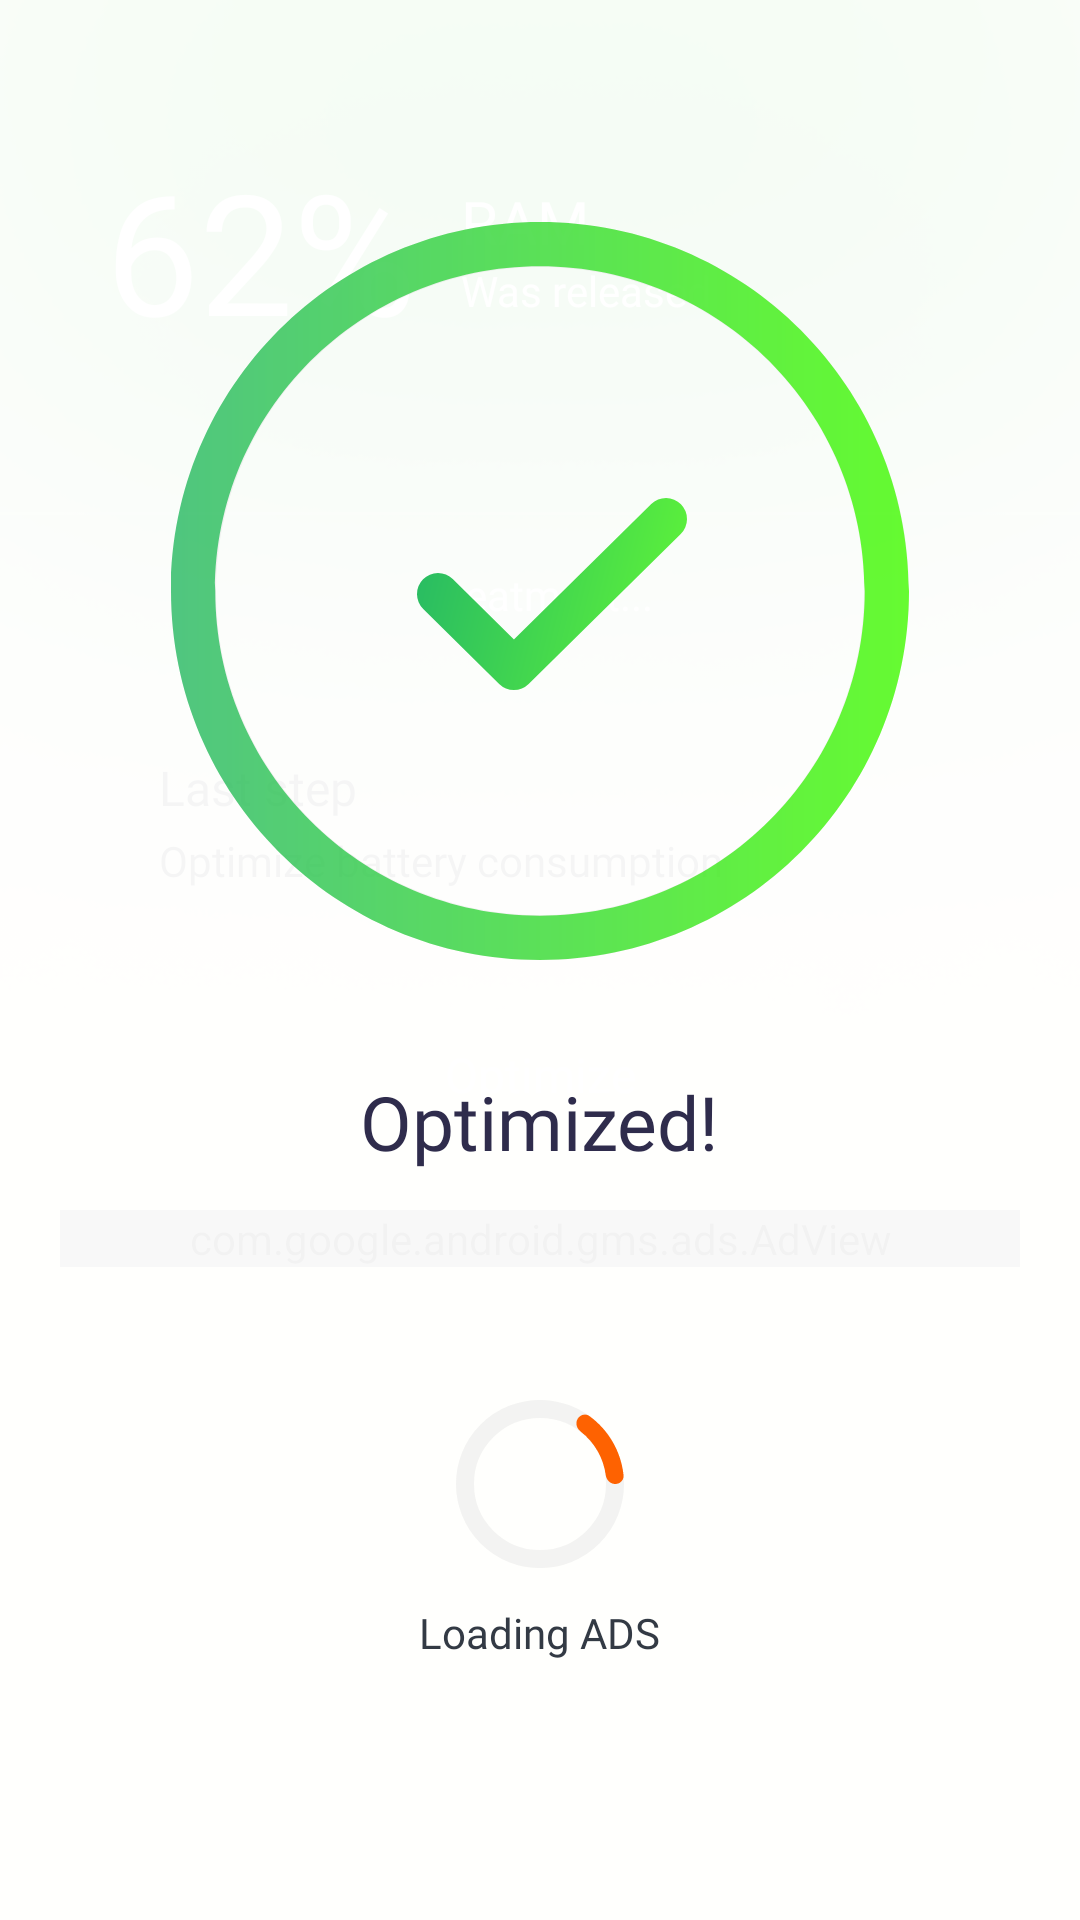

This screen was rendered from an Android layout file. Write that file and the resources it references.
<!-- AndroidManifest.xml: application theme Theme.MMCleaner -->
<!-- res/layout/fragment_second_optimization_end.xml -->
<?xml version="1.0" encoding="utf-8"?>
<androidx.constraintlayout.widget.ConstraintLayout xmlns:android="http://schemas.android.com/apk/res/android"
    xmlns:app="http://schemas.android.com/apk/res-auto"
    android:layout_width="match_parent"
    android:layout_height="match_parent"
    xmlns:tools="http://schemas.android.com/tools"
    android:background="#FFF8E1">

    <ImageView
        android:layout_width="match_parent"
        android:layout_height="wrap_content"
        android:adjustViewBounds="true"
        android:scaleType="fitCenter"
        android:src="@drawable/green_bg"
        app:layout_constraintTop_toTopOf="parent" />

    <LinearLayout
        android:layout_width="match_parent"
        android:layout_height="0dp"
        android:paddingTop="46dp"
        android:orientation="vertical"
        app:layout_constraintBottom_toBottomOf="parent"
        app:layout_constraintTop_toTopOf="parent">

        <LinearLayout
            android:layout_width="match_parent"
            android:orientation="horizontal"
            android:gravity="center"
            android:layout_height="wrap_content">

            <TextView
                android:layout_width="wrap_content"
                android:layout_height="wrap_content"
                android:text="62%"
                android:textSize="56sp"
                android:layout_marginStart="35dp"
                android:textColor="@color/white"
                android:fontFamily="@font/proxima_nova_light"/>

            <LinearLayout
                android:layout_width="0dp"
                android:layout_height="match_parent"
                android:gravity="center_vertical"
                android:orientation="vertical"
                android:layout_marginStart="15dp"
                android:layout_weight="1">

                <TextView
                    android:layout_width="wrap_content"
                    android:layout_height="wrap_content"
                    android:text="RAM"
                    android:textSize="20sp"
                    android:textColor="@color/white"
                    android:fontFamily="@font/proxima_nova_semibold"/>
                <TextView
                    android:layout_width="wrap_content"
                    android:layout_height="wrap_content"
                    android:text="@string/was_released"
                    android:textSize="14sp"
                    android:textColor="@color/white"
                    android:fontFamily="@font/proxima_nova_regular"/>
            </LinearLayout>

        </LinearLayout>

        <View
            android:layout_width="match_parent"
            android:layout_height="1dp"
            android:layout_marginTop="50dp"
            android:background="#33FFFFFF"/>

        <TextView
            android:layout_width="match_parent"
            android:layout_height="wrap_content"
            android:layout_marginTop="17dp"
            android:layout_marginStart="23dp"
            android:layout_marginEnd="23dp"
            android:maxLines="1"
            android:ellipsize="end"
            android:textSize="14sp"
            android:fontFamily="@font/proxima_nova_regular"
            android:textColor="@color/white"
            android:gravity="center"
            android:text="@string/treatment"/>

        <LinearLayout
            android:layout_width="match_parent"
            android:layout_height="wrap_content"
            android:orientation="vertical"
            android:layout_margin="20dp">
            <LinearLayout
                android:layout_width="match_parent"
                android:layout_height="wrap_content"
                android:background="@drawable/ic_backgound_process"
                android:paddingTop="24dp"
                android:paddingBottom="24dp"
                android:paddingStart="33dp"
                android:paddingEnd="33dp"
                android:orientation="vertical">

                <TextView
                    android:layout_width="wrap_content"
                    android:layout_height="wrap_content"
                    android:text="@string/last_step"
                    android:textColor="@color/color_333A44"
                    android:fontFamily="@font/proxima_nova_bold"
                    android:textSize="16sp"/>

                <TextView
                    android:layout_width="wrap_content"
                    android:layout_height="wrap_content"
                    android:layout_marginTop="4dp"
                    android:text="@string/optimize_battery_consumption"
                    android:textColor="@color/color_333A44"
                    android:fontFamily="@font/proxima_nova_regular"
                    android:textSize="14sp"/>

            </LinearLayout>


            <androidx.appcompat.widget.AppCompatButton
                android:id="@+id/clear_btn"
                android:layout_width="match_parent"
                android:layout_height="50dp"
                android:background="@drawable/ic_backgound_main_btn"
                android:fontFamily="@font/proxima_nova_bold"
                android:text="@string/optimize"
                android:textAllCaps="false"
                android:layout_marginTop="13dp"
                android:textColor="@color/white"
                android:textSize="16sp"/>

        </LinearLayout>
        <LinearLayout
            android:id="@+id/ads_block"
            android:orientation="vertical"
            android:layout_marginEnd="20dp"
            android:layout_marginStart="20dp"
            android:layout_marginBottom="20dp"
            android:layout_width="match_parent"
            android:layout_height="0dp"
            android:background="@drawable/ic_backgound_ads"
            android:layout_weight="1">
            <com.google.android.gms.ads.AdView
                xmlns:ads="http://schemas.android.com/apk/res-auto"
                android:id="@+id/adView"
                android:layout_width="match_parent"
                android:layout_height="wrap_content"
                ads:adSize="FLUID"
                ads:adUnitId="ca-app-pub-3940256099942544/6300978111">
            </com.google.android.gms.ads.AdView>
        </LinearLayout>
    </LinearLayout>

    <LinearLayout
        android:id="@+id/screen_optimized"
        android:layout_width="match_parent"
        android:layout_height="match_parent"
        android:gravity="center_horizontal"
        android:background="#F2FFFFFF"
        android:orientation="vertical">

        <ImageView
            android:layout_width="wrap_content"
            android:layout_height="wrap_content"
            android:src="@drawable/ic_complete"
            android:layout_marginTop="@dimen/top_margin_second_optim"/>

        <TextView
            android:layout_width="wrap_content"
            android:layout_height="wrap_content"
            android:fontFamily="@font/proxima_nova_semibold"
            android:textSize="25sp"
            android:layout_marginTop="@dimen/second_optimizet_title_margin_top"
            android:textColor="@color/color_2F2C4C"
            android:text="@string/optimized"/>

        <include
            android:layout_width="match_parent"
            android:layout_height="match_parent"
            android:layout_marginBottom="10dp"
            layout="@layout/ads_loader"/>
    </LinearLayout>

    <include
        layout="@layout/dialog_access"/>

</androidx.constraintlayout.widget.ConstraintLayout>
<!-- res/layout/ads_loader.xml (included above) -->
<?xml version="1.0" encoding="utf-8"?>
<LinearLayout
    xmlns:android="http://schemas.android.com/apk/res/android"
    android:layout_width="wrap_content"
    android:orientation="vertical"
    android:gravity="center"
    android:layout_height="wrap_content">
    <ImageView
        android:id="@+id/ads_loader"
        android:layout_width="wrap_content"
        android:layout_height="wrap_content"
        android:src="@drawable/ic_ads_loader"/>

    <TextView
        android:layout_width="wrap_content"
        android:layout_height="wrap_content"
        android:layout_marginTop="12dp"
        android:text="@string/loading_ads"
        android:textColor="@color/color_333A44"
        android:fontFamily="@font/proxima_nova_semibold"
        android:textSize="14sp"/>

</LinearLayout>
<!-- res/layout/dialog_access.xml (included above) -->
<?xml version="1.0" encoding="utf-8"?>
<LinearLayout
    android:id="@+id/container_access"
    android:visibility="gone"
    xmlns:android="http://schemas.android.com/apk/res/android"
    android:gravity="center"
    android:background="#F2FFFFFF"
    android:orientation="vertical"
    android:paddingStart="46dp"
    android:paddingEnd="45dp"
    android:layout_width="match_parent"
    android:layout_height="match_parent">

    <LinearLayout
        android:layout_width="match_parent"
        android:layout_height="0dp"
        android:layout_weight="0.5"/>

    <TextView
        android:id="@+id/first_main_title"
        android:layout_width="wrap_content"
        android:layout_height="wrap_content"
        android:fontFamily="@font/proxima_nova_semibold"
        android:text="Allow MM Cleaner to acess your app statistics"
        android:textColor="@color/color_2F2C4C"
        android:textAlignment="center"
        android:textSize="25sp"/>

    <TextView
        android:layout_width="wrap_content"
        android:layout_height="wrap_content"
        android:fontFamily="@font/proxima_nova_regular"
        android:text="Find MM Cleaner and turn it ON"
        android:textColor="@color/color_8E9AAB"
        android:textAlignment="center"
        android:layout_marginTop="12dp"
        android:textSize="16sp"/>

    <ImageView
        android:layout_width="match_parent"
        android:layout_height="70dp"
        android:layout_marginTop="30dp"
        android:src="@drawable/youtube_access"/>
    <ImageView
        android:layout_width="match_parent"
        android:layout_height="70dp"
        android:src="@drawable/gmail_access"/>
    <ImageView
        android:layout_width="match_parent"
        android:layout_height="70dp"
        android:src="@drawable/mmcleaner_access"/>
    <LinearLayout
        android:layout_width="match_parent"
        android:layout_height="0dp"
        android:gravity="bottom"
        android:orientation="vertical"
        android:layout_weight="1.4">

        <androidx.appcompat.widget.AppCompatButton
            android:id="@+id/allow_btn"
            android:layout_width="match_parent"
            android:layout_height="50dp"
            android:layout_marginBottom="15dp"
            android:background="@drawable/ic_backgound_main_btn"
            android:fontFamily="@font/proxima_nova_bold"
            android:text="Allow"
            android:textAllCaps="false"
            android:textColor="@color/white"
            android:textSize="16sp"/>

        <androidx.appcompat.widget.AppCompatButton
            android:id="@+id/disallow_btn"
            android:layout_width="match_parent"
            android:layout_height="50dp"
            android:layout_marginBottom="45dp"
            android:background="@drawable/ic_backgound_disallow_btn"
            android:fontFamily="@font/proxima_nova_bold"
            android:text="Disallow"
            android:textAllCaps="false"
            android:textColor="@color/color_333A44"
            android:textSize="16sp"/>
    </LinearLayout>

</LinearLayout>
<!-- resources referenced by this layout -->
<resources>
  <color name="color_2F2C4C">#2F2C4C</color>
  <color name="color_333A44">#333A44</color>
  <color name="color_8E9AAB">#8E9AAB</color>
  <color name="white">#FFFFFFFF</color>
  <dimen name="second_optimizet_title_margin_top">37dp</dimen>
  <dimen name="top_margin_second_optim">74dp</dimen>
  <!-- drawable gmail_access: png bitmap (drawable, 6126 bytes) -->
  <!-- drawable green_bg: png bitmap (drawable, 207502 bytes) -->
  <!-- drawable ic_ads_loader (drawable) -->
  <vector xmlns:android="http://schemas.android.com/apk/res/android"
      android:width="56dp"
      android:height="56dp"
      android:viewportWidth="56"
      android:viewportHeight="56">
    <path
        android:pathData="M28,28m-25,0a25,25 0,1 1,50 0a25,25 0,1 1,-50 0"
        android:strokeAlpha="0.4"
        android:strokeWidth="6"
        android:fillColor="#00000000"
        android:strokeColor="#E0E0E0"
        android:fillAlpha="0.4"/>
    <group>
      <clip-path
          android:pathData="M53.06,28C54.6837,28 56.016,26.6801 55.8458,25.0653C55.436,21.1765 54.2147,17.4053 52.2487,14C50.2827,10.5947 47.6273,7.6515 44.4644,5.3522C43.1511,4.3974 41.3419,4.8912 40.53,6.2974C39.7181,7.7036 40.2149,9.4871 41.5011,10.4782C43.7828,12.2363 45.7068,14.4292 47.1565,16.94C48.6061,19.4508 49.5432,22.2136 49.9249,25.0686C50.1401,26.678 51.4363,28 53.06,28Z"/>
      <path
          android:pathData="M53.06,28C54.6837,28 56.016,26.6801 55.8458,25.0653C55.436,21.1765 54.2147,17.4053 52.2487,14C50.2827,10.5947 47.6273,7.6515 44.4644,5.3522C43.1511,4.3974 41.3419,4.8912 40.53,6.2974C39.7181,7.7036 40.2149,9.4871 41.5011,10.4782C43.7828,12.2363 45.7068,14.4292 47.1565,16.94C48.6061,19.4508 49.5432,22.2136 49.9249,25.0686C50.1401,26.678 51.4363,28 53.06,28Z"
          android:strokeWidth="12"
          android:fillColor="#00000000"
          android:strokeColor="#FE6201"/>
    </group>
  </vector>
  <!-- drawable ic_backgound_disallow_btn (drawable) -->
  <?xml version="1.0" encoding="utf-8"?>
  <shape xmlns:android="http://schemas.android.com/apk/res/android">
      <solid android:color="#ECEEF0"/>
      <corners android:radius="15dp"/>
  </shape>
  <!-- drawable ic_complete: vector/xml drawable (drawable, 2332 chars, omitted) -->
  <!-- drawable mmcleaner_access: png bitmap (drawable, 6035 bytes) -->
  <!-- drawable youtube_access: png bitmap (drawable, 10817 bytes) -->
  <string name="last_step">Last step</string>
  <string name="loading_ads">Loading ADS</string>
  <string name="optimize">Optimize</string>
  <string name="optimize_battery_consumption">Optimize battery consumption</string>
  <string name="optimized">Optimized!</string>
  <string name="treatment">Treatment...</string>
  <string name="was_released">Was released</string>
  <style name="Theme.MMCleaner" parent="Theme.MaterialComponents.Light.NoActionBar">
          
          <item name="colorPrimary">@color/primary</item>
          <item name="colorOnSecondary">@color/black</item>
  
          <item name="android:windowDrawsSystemBarBackgrounds">true</item>
  
          <item name="android:windowLightStatusBar" tools:targetApi="23">true</item>
  
          <item name="android:statusBarColor">@android:color/transparent</item>
      </style>
  <color name="primary">#FE6201</color>
  <color name="black">#FF000000</color>
</resources>
